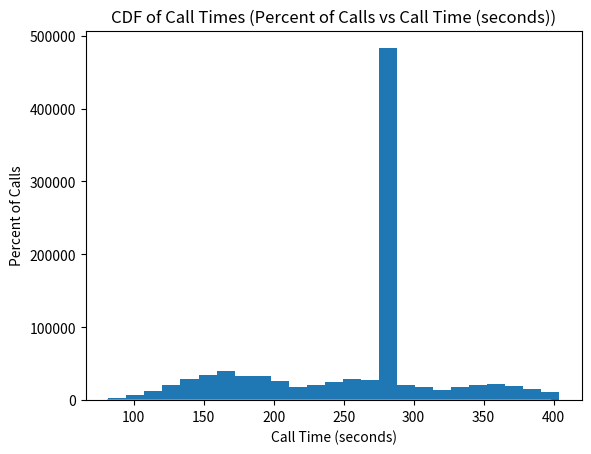

Python code for this plot:
import matplotlib.pyplot as plt
import numpy as np

def main() -> None:
    tries_per_caller = 3
    num_callers = 1_000_000
    total_call_times = []
    for i in range(num_callers):
        this_caller_total_time = 0
        for _ in range(tries_per_caller):
            try:
                call_time = run_one_simulation()
                this_caller_total_time += call_time
                break
            except EarlyHungUpException as e:
                this_caller_total_time += e.current_time
        total_call_times.append(this_caller_total_time)
    total_call_times = np.array(total_call_times)
    
    expected_call_time = np.mean(total_call_times)
    min_call_time = np.min(total_call_times)
    max_call_time = np.max(total_call_times)
    median_call_time = np.median(total_call_times)
    list_of_people_who_failed = total_call_times[total_call_times == 285]
    percent_failed_tickets = len(list_of_people_who_failed) / len(total_call_times)
    percent_got_tickets = 1 - percent_failed_tickets

    # CDF Estimation
    total_call_times.sort()
    num_cdf_bins = 50
    cdf_range_space = round(max_call_time - min_call_time) # equals range at certain num sims high enough
    cdf_bin_size = cdf_range_space / num_cdf_bins
    cdf_bins = np.arange(round(min_call_time), round(max_call_time), cdf_bin_size)
    cdf_bin_counts = np.zeros(num_cdf_bins)
    for i in range(num_cdf_bins):
        cdf_bin_counts[i] = len(total_call_times[total_call_times < cdf_bins[i]])
    

    # ---- Printouts ----
    print(f"Range of Values: {min_call_time} to {max_call_time} = {max_call_time - min_call_time}")
    print(f"Expected Call Time: {expected_call_time}")
    print(f"Median Call Time: {median_call_time}")
    print(f"Distribution Shown Now.")
    plt.hist(total_call_times, bins=25)
    plt.title("Histogram of Call Times (Percent of Calls vs Call Time (seconds)) (20 Bins)")
    plt.xlabel("Call Time (seconds)")
    plt.ylabel("Percent of Calls")
    plt.show()
    print(f"Probability Caller Gets Tickets: {percent_got_tickets}")
    print(f"CDF Shown Now.")
    plt.plot(cdf_bins, cdf_bin_counts / len(total_call_times))
    plt.title("CDF of Call Times (Percent of Calls vs Call Time (seconds))")
    plt.xlabel("Call Time (seconds)")
    plt.ylabel("Percent of Calls")
    plt.show()
    print(f"--- CDF Table ---")
    max_bin_width = max(len(f"{bin_value:.3f}") for bin_value in cdf_bins)
    max_count_width = max(len(f"{count/len(total_call_times):.3f}") for count in cdf_bin_counts)
    for i in range(len(cdf_bin_counts)):
        print(f"| x = {cdf_bins[i]:{max_bin_width}.3f} , Fx(x) = {cdf_bin_counts[i]/len(total_call_times):{max_count_width}.3f} |")
    print(f"| x = {round(max_call_time):.3f} , Fx(x) = 1.000 |")


def run_one_simulation() -> float:
    """
    Runs One Simulation of the Call Center.
    
    Returns:
        float: Total Call Time (seconds)
    
    Raises:
        EarlyHungUpException: Caller Hung Up Before Being Connected to Switchboard.
    """
    current_time = 0
    
    current_time += get_first_dial_time_seconds()

    random_connect_wait_time_seconds = get_random_connect_wait_time_seconds()
    if random_connect_wait_time_seconds > 1.5 * 60: # 1.5 minutes
        current_time += 1.5 * 60
        current_time += get_hang_up_time_seconds()
        raise EarlyHungUpException("Caller Hung Up Early", current_time)
    current_time += random_connect_wait_time_seconds

    current_time += get_switchboard_connect_wait_time_seconds()

    current_time += get_random_call_time_seconds()

    current_time += get_hang_up_time_seconds()

    return current_time

class EarlyHungUpException(Exception):
    """Raised if Caller Hangs Up Before Being Connected to Switchboard"""
    def __init__(self, message: str, current_time: float) -> None:
        super().__init__(message)
        self.current_time = current_time

def get_first_dial_time_seconds() -> float:
    """
    Gets First Dial Time

    Returns:
        float: First Dial Time (seconds)
    """
    return 3

def get_random_connect_wait_time_seconds() -> float:
    """
    Gets Caller Connect Wait Time According to 
        -> fx(x) = (3/16)sqrt(x)  (for 0 < x < 4)
        -> Fx(x) = (1/8)x^(3/2) (for 0 < x < 4)
        -> (P(0 -> 1, uniform) * 8)^(2/3) = x
    
    Returns:
        float: Caller Connect Wait Time (seconds)
    """
    seconds_per_minute = 60
    return (np.random.uniform(0, 1) * 8) ** (2/3) * seconds_per_minute

def get_switchboard_connect_wait_time_seconds() -> float:
    """
    Gets Switchboard Connect Wait Time According to 
     
    Returns:
        float: Switchboard Connect Wait Time (seconds)
    """
    return 5
    
def get_random_call_time_seconds() -> float:
    """
    Gets Random Call Time According to Weighted Probability
    of Being Assigned to Each Agent and Time Each Agent
    Spends on the Phone.

    Returns:
        float: Random Call Time (seconds)        
    """
    agent_choice = np.random.choice([1, 2, 3, 4], p=[0.2, 0.3, 0.1, 0.4])
    if agent_choice == 1:
        return 1.2 * 60
    elif agent_choice == 2:
        return 1.6 * 60
    elif agent_choice == 3:
        return 1.35 * 60
    elif agent_choice == 4:
        return 1.9 * 60
    else:
        raise Exception("Invalid Agent Choice")


def get_hang_up_time_seconds() -> float:
    """
    Gets Hang Up Time in Seconds.
    
    Returns:
        float: Hang Up Time (seconds)
    """
    return 2

if __name__ == "__main__":
    main()